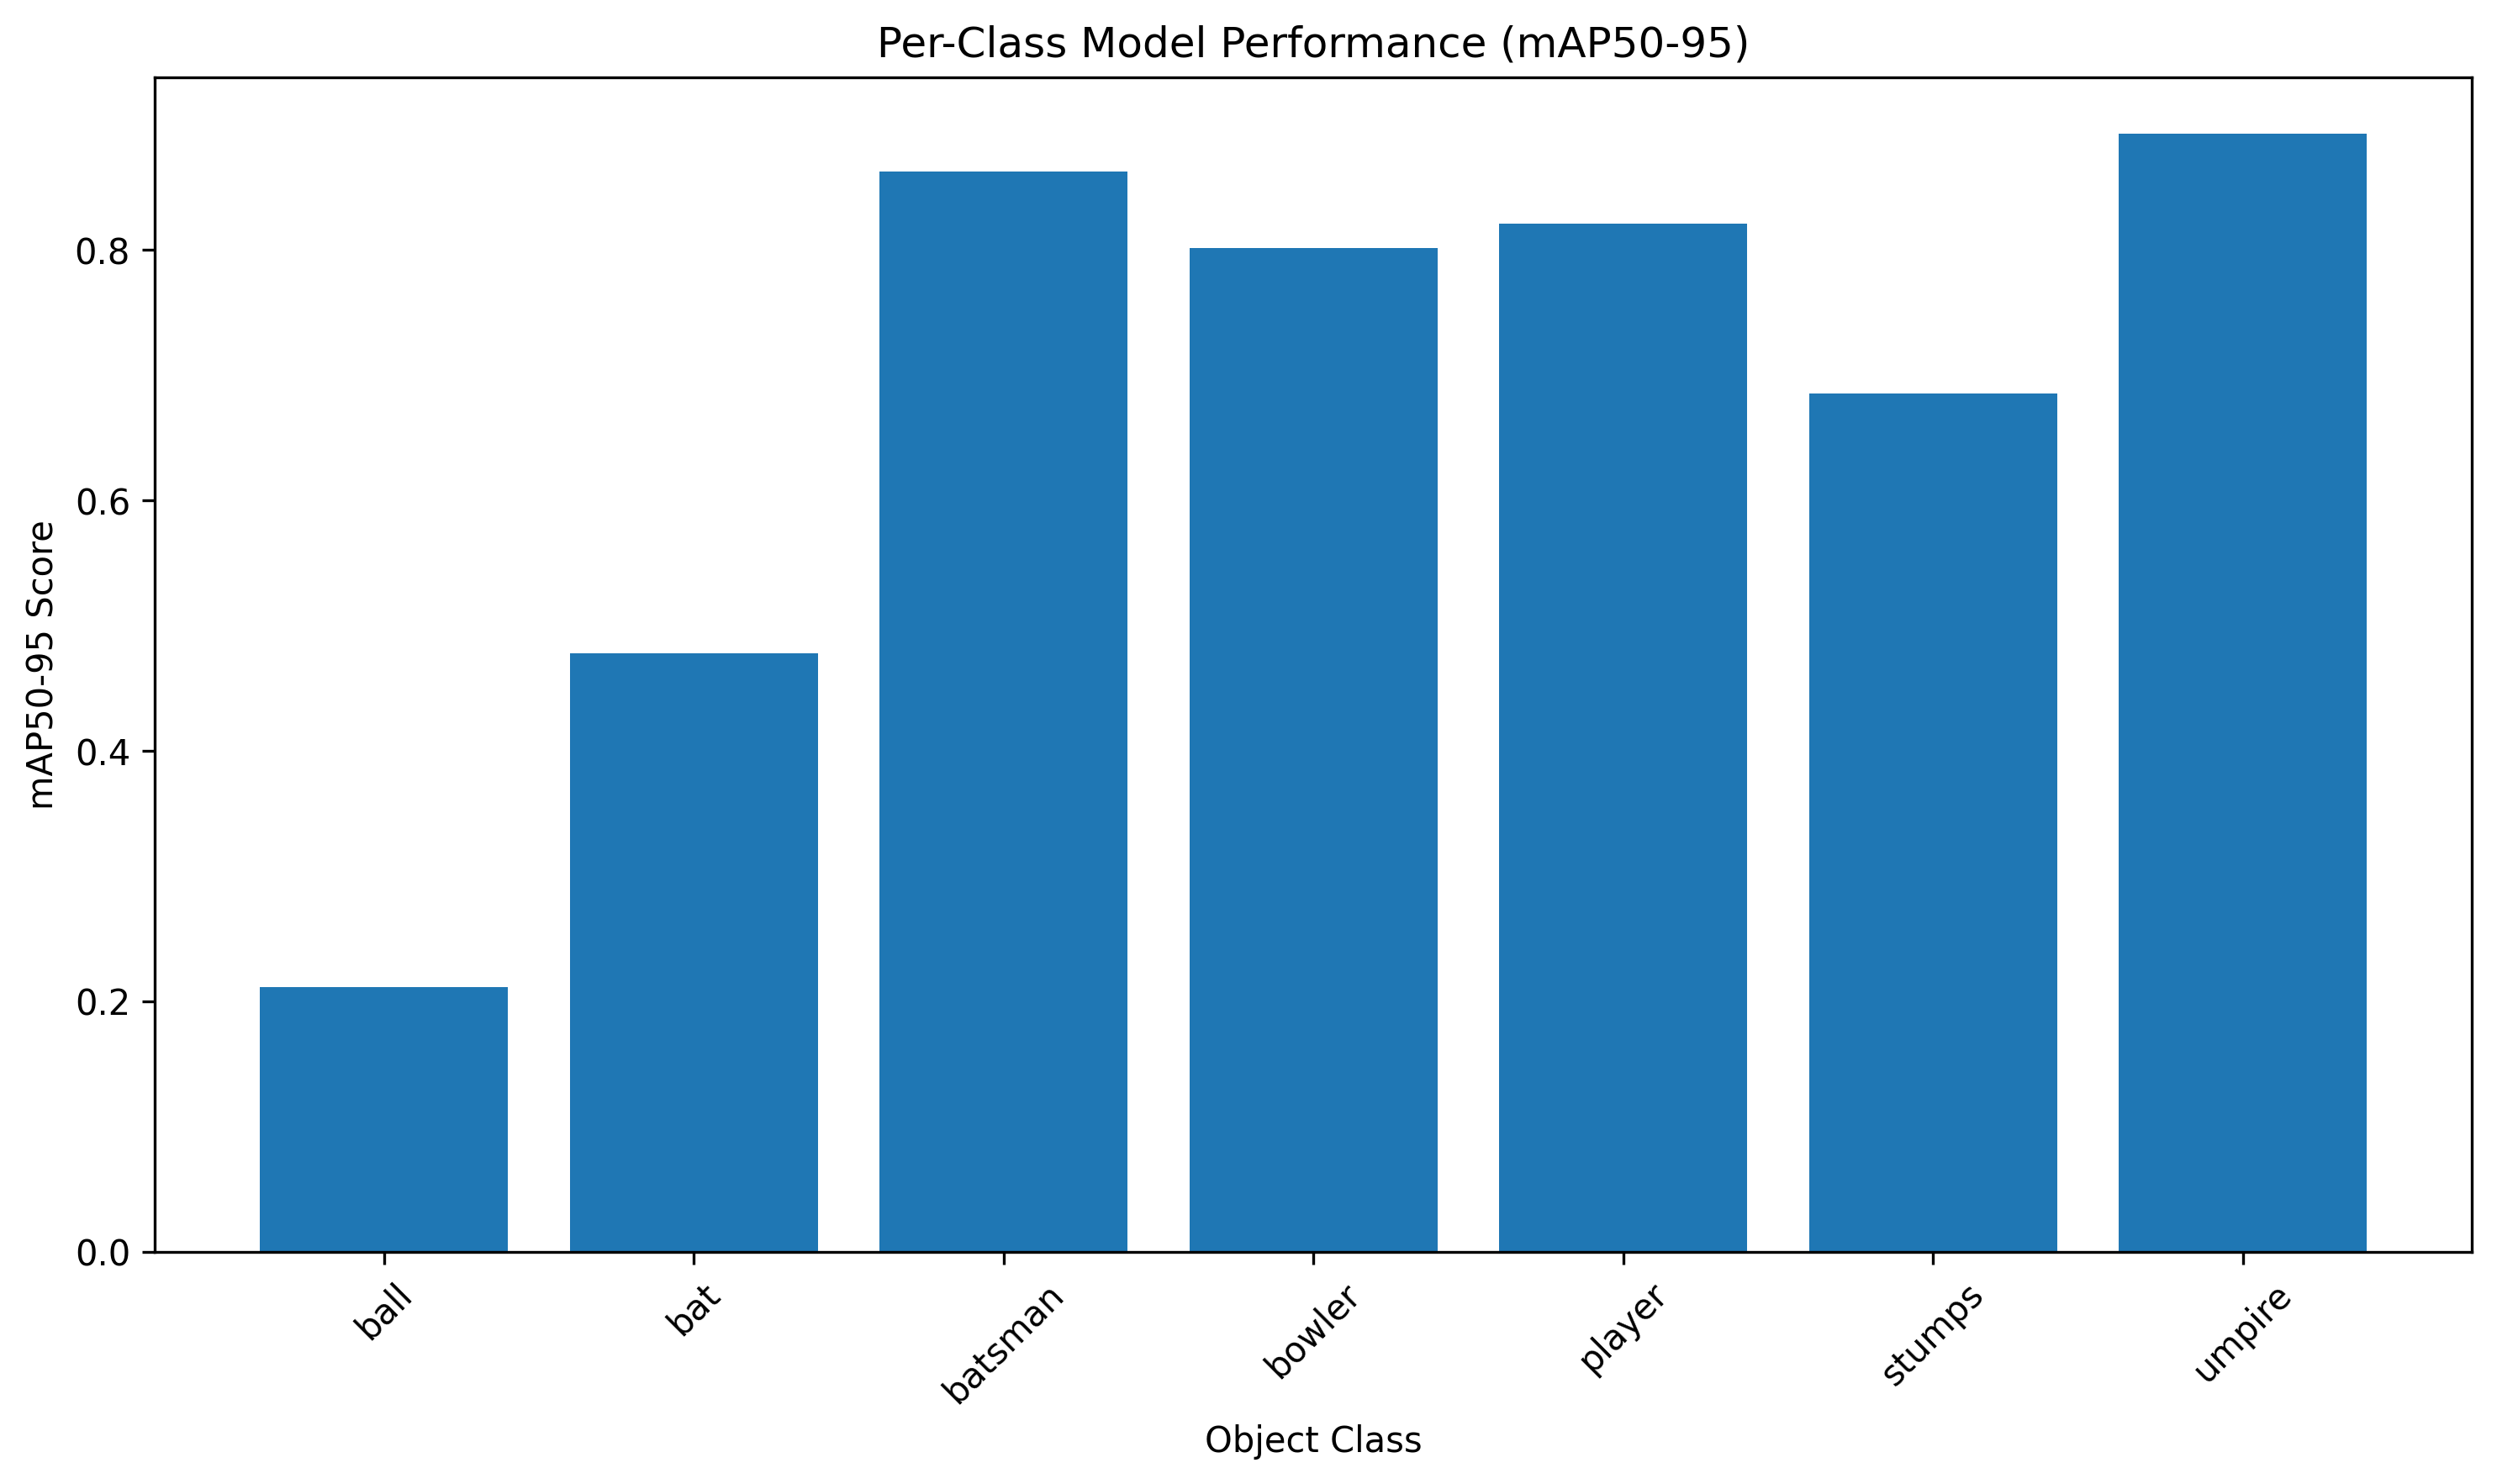

Data behind this chart, as committed beside it:
Class, mAP50-95
ball, 0.211
bat, 0.4779
batsman, 0.8627
bowler, 0.8017
player, 0.821
stumps, 0.6854
umpire, 0.8931
